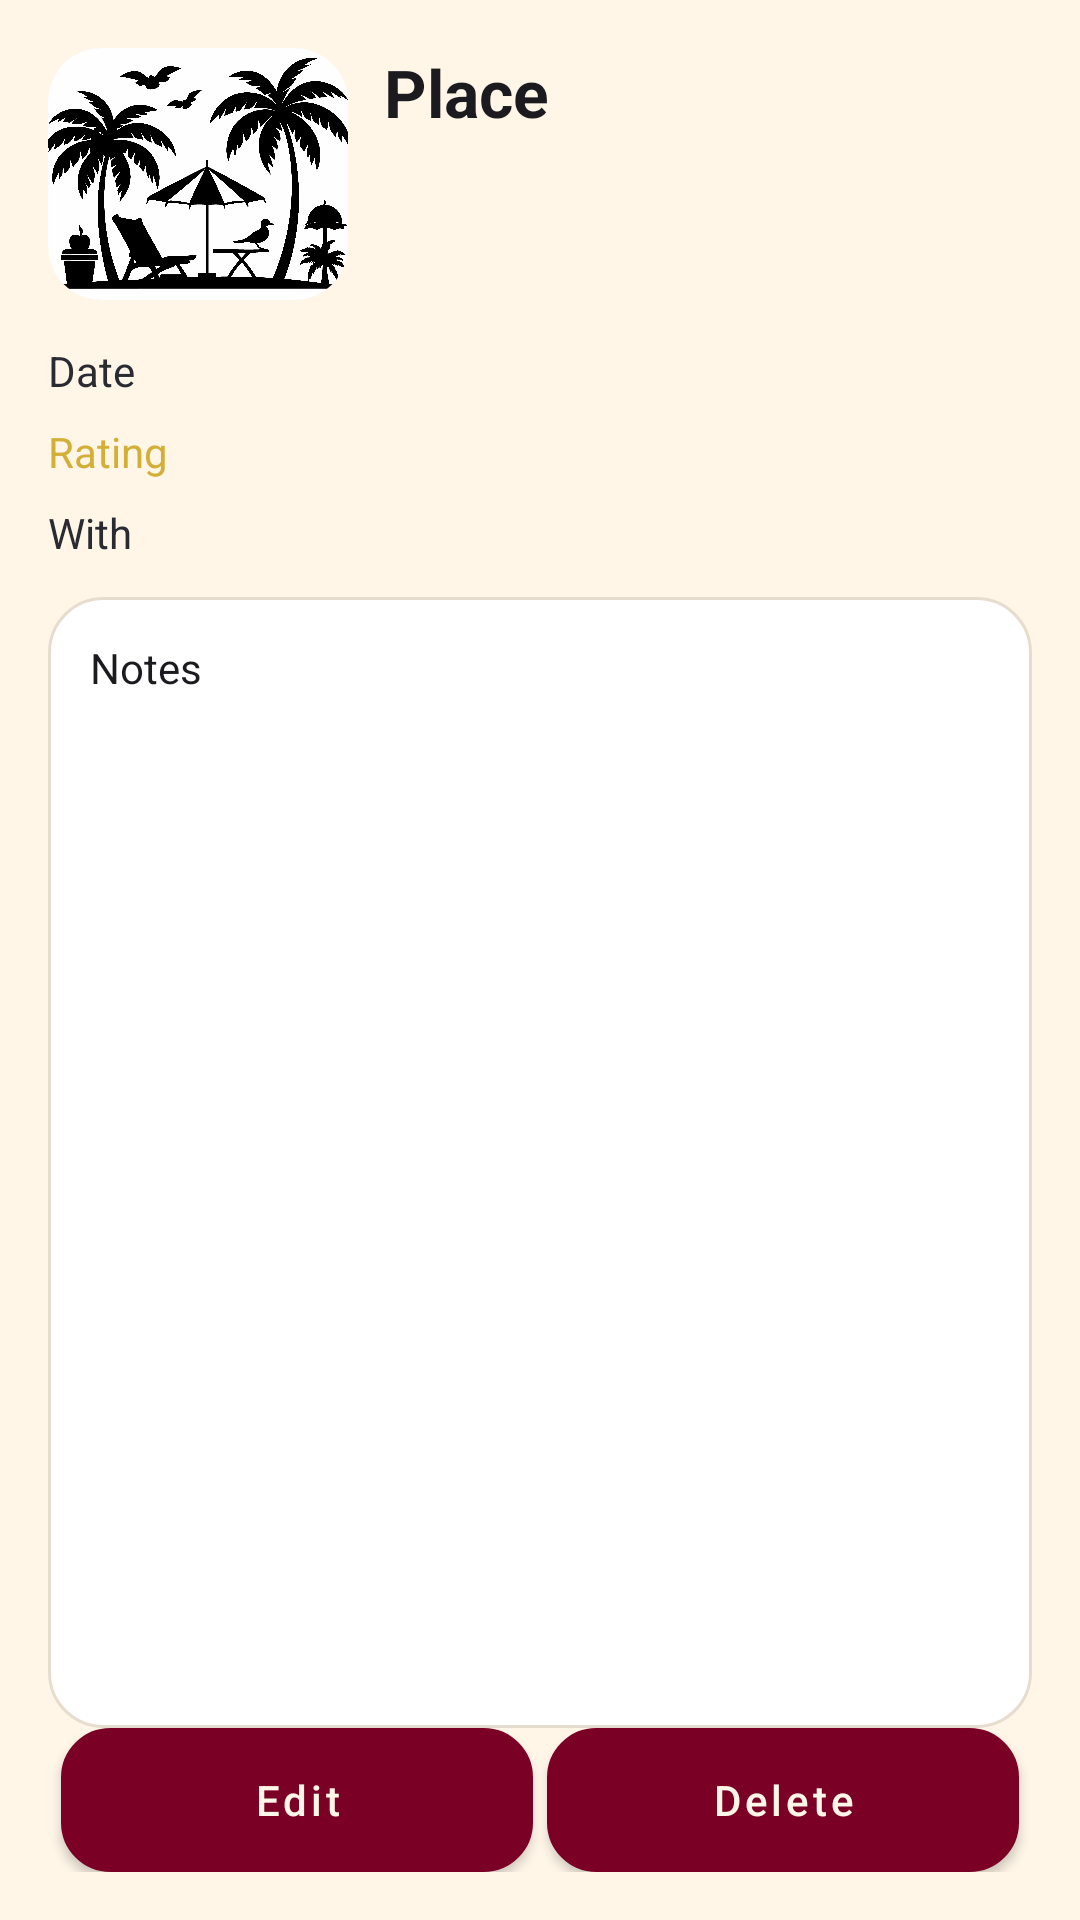

This screen was rendered from an Android layout file. Write that file and the resources it references.
<!-- AndroidManifest.xml: application theme Theme.TravelXP -->
<!-- res/layout/trip_detail.xml -->
<androidx.constraintlayout.widget.ConstraintLayout
    xmlns:android="http://schemas.android.com/apk/res/android"
    xmlns:app="http://schemas.android.com/apk/res-auto"
    android:padding="16dp"
    android:background="@color/cream"
    android:layout_width="match_parent"
    android:layout_height="match_parent">

    <ImageView
        android:id="@+id/ivType"
        android:layout_width="100dp"
        android:layout_height="84dp"
        android:src="@drawable/travelimage"
        android:scaleType="centerCrop"
        android:background="@drawable/card"
        android:clipToOutline="true"
        app:layout_constraintStart_toStartOf="parent"
        app:layout_constraintTop_toTopOf="parent" />

    <TextView
        android:id="@+id/tvPlace"
        android:layout_width="0dp"
        android:layout_height="wrap_content"
        android:text="Place"
        android:textSize="22sp"
        android:textStyle="bold"
        android:textColor="@color/ink"
        android:layout_marginStart="12dp"
        app:layout_constraintStart_toEndOf="@id/ivType"
        app:layout_constraintTop_toTopOf="@id/ivType"
        app:layout_constraintEnd_toEndOf="parent"/>

    <TextView
        android:id="@+id/tvDate"
        android:layout_width="0dp"
        android:layout_height="wrap_content"
        android:text="Date"
        android:textColor="@color/ink_soft"
        android:layout_marginTop="14dp"
        app:layout_constraintTop_toBottomOf="@id/ivType"
        app:layout_constraintStart_toStartOf="parent"
        app:layout_constraintEnd_toEndOf="parent"/>

    <TextView
        android:id="@+id/tvRating"
        android:layout_width="0dp"
        android:layout_height="wrap_content"
        android:text="Rating"
        android:textColor="@color/gold"
        android:layout_marginTop="8dp"
        app:layout_constraintTop_toBottomOf="@id/tvDate"
        app:layout_constraintStart_toStartOf="parent"
        app:layout_constraintEnd_toEndOf="parent"/>

    <TextView
        android:id="@+id/tvWith"
        android:layout_width="0dp"
        android:layout_height="wrap_content"
        android:text="With"
        android:textColor="@color/ink_soft"
        android:layout_marginTop="8dp"
        app:layout_constraintTop_toBottomOf="@id/tvRating"
        app:layout_constraintStart_toStartOf="parent"
        app:layout_constraintEnd_toEndOf="parent"/>

    <TextView
        android:id="@+id/tvNotes"
        android:layout_width="0dp"
        android:layout_height="0dp"
        android:text="Notes"
        android:textColor="@color/ink"
        android:layout_marginTop="12dp"
        android:background="@drawable/card"
        android:padding="14dp"
        app:layout_constraintTop_toBottomOf="@+id/tvWith"
        app:layout_constraintBottom_toTopOf="@id/btnEdit"
        app:layout_constraintStart_toStartOf="parent"
        app:layout_constraintEnd_toEndOf="parent"/>

    <Button
        android:id="@+id/btnEdit"
        style="@style/Widget.TravelXP.Button.Secondary"
        android:layout_width="0dp"
        android:layout_height="wrap_content"
        android:text="Edit"
        android:textColor="@color/cream"
        app:layout_constraintBottom_toBottomOf="parent"
        app:layout_constraintStart_toStartOf="parent"
        app:layout_constraintEnd_toStartOf="@id/btnDelete"
        app:layout_constraintWidth_percent="0.48"/>

    <Button
        android:id="@+id/btnDelete"
        style="@style/Widget.TravelXP.Button.Danger"
        android:layout_width="0dp"
        android:layout_height="wrap_content"
        android:text="Delete"
        app:layout_constraintBottom_toBottomOf="parent"
        app:layout_constraintEnd_toEndOf="parent"
        app:layout_constraintStart_toEndOf="@id/btnEdit"
        app:layout_constraintWidth_percent="0.48"/>
</androidx.constraintlayout.widget.ConstraintLayout>
<!-- resources referenced by this layout -->
<resources>
  <color name="cream">#FFF6E8</color>
  <color name="gold">#D4AF37</color>
  <color name="ink">#1B1B1F</color>
  <color name="ink_soft">#2A2A33</color>
  <!-- drawable card (drawable) -->
  <?xml version="1.0" encoding="utf-8"?>
  <shape xmlns:android="http://schemas.android.com/apk/res/android">
      <corners android:radius="18dp" />
      <solid android:color="@color/surface" />
      <stroke android:width="1dp" android:color="@color/line" />
  </shape>
  <style name="Widget.TravelXP.Button.Danger" parent="Widget.MaterialComponents.Button">
          <item name="android:background">@drawable/danger</item>
          <item name="android:textColor">@color/cream</item>
          <item name="android:textAllCaps">false</item>
          <item name="cornerRadius">16dp</item>
          <item name="android:paddingTop">14dp</item>
          <item name="android:paddingBottom">14dp</item>
      </style>
  <style name="Widget.TravelXP.Button.Secondary" parent="Widget.MaterialComponents.Button">
          <item name="android:background">@drawable/secondary</item>
          <item name="android:textColor">@color/crimson</item>
          <item name="android:textAllCaps">false</item>
          <item name="cornerRadius">16dp</item>
          <item name="android:paddingTop">14dp</item>
          <item name="android:paddingBottom">14dp</item>
      </style>
  <color name="surface">#FFFFFF</color>
  <color name="line">#E7DDCF</color>
  <!-- drawable danger (drawable) -->
  <?xml version="1.0" encoding="utf-8"?>
  <shape xmlns:android="http://schemas.android.com/apk/res/android">
      <corners android:radius="16dp" />
      <solid android:color="@color/crimson_dark" />
      <stroke android:width="1dp" android:color="@color/crimson" />
  </shape>
  <!-- drawable secondary (drawable) -->
  <?xml version="1.0" encoding="utf-8"?>
  <shape xmlns:android="http://schemas.android.com/apk/res/android">
      <corners android:radius="16dp" />
      <solid android:color="@color/cream_2" />
      <stroke android:width="1dp" android:color="@color/line" />
      <padding
          android:left="16dp"
          android:top="12dp"
          android:right="16dp"
          android:bottom="12dp" />
  </shape>
  <color name="crimson">#7A0026</color>
  <color name="crimson_dark">#5A001C</color>
  <style name="Widget.TravelXP.Button" parent="Widget.MaterialComponents.Button">
          <item name="android:background">@drawable/primary</item>
          <item name="android:textColor">@color/cream</item>
          <item name="android:paddingTop">14dp</item>
          <item name="android:paddingBottom">14dp</item>
          <item name="android:textAllCaps">false</item>
          <item name="cornerRadius">16dp</item>
          <item name="android:letterSpacing">0.03</item>
      </style>
  <style name="Widget.TravelXP.EditText" parent="Widget.MaterialComponents.TextInputEditText.OutlinedBox">
          <item name="android:textColor">@color/ink</item>
          <item name="android:textColorHint">@color/ink_soft</item>
      </style>
  <color name="cream_2">#F6EBDD</color>
  <!-- drawable primary (drawable) -->
  <?xml version="1.0" encoding="utf-8"?>
  <shape xmlns:android="http://schemas.android.com/apk/res/android">
      <corners android:radius="16dp" />
      <gradient
          android:startColor="@color/crimson"
          android:endColor="@color/crimson_dark"
          android:angle="0" />
      <padding
          android:left="16dp"
          android:top="12dp"
          android:right="16dp"
          android:bottom="12dp" />
  </shape>
</resources>
